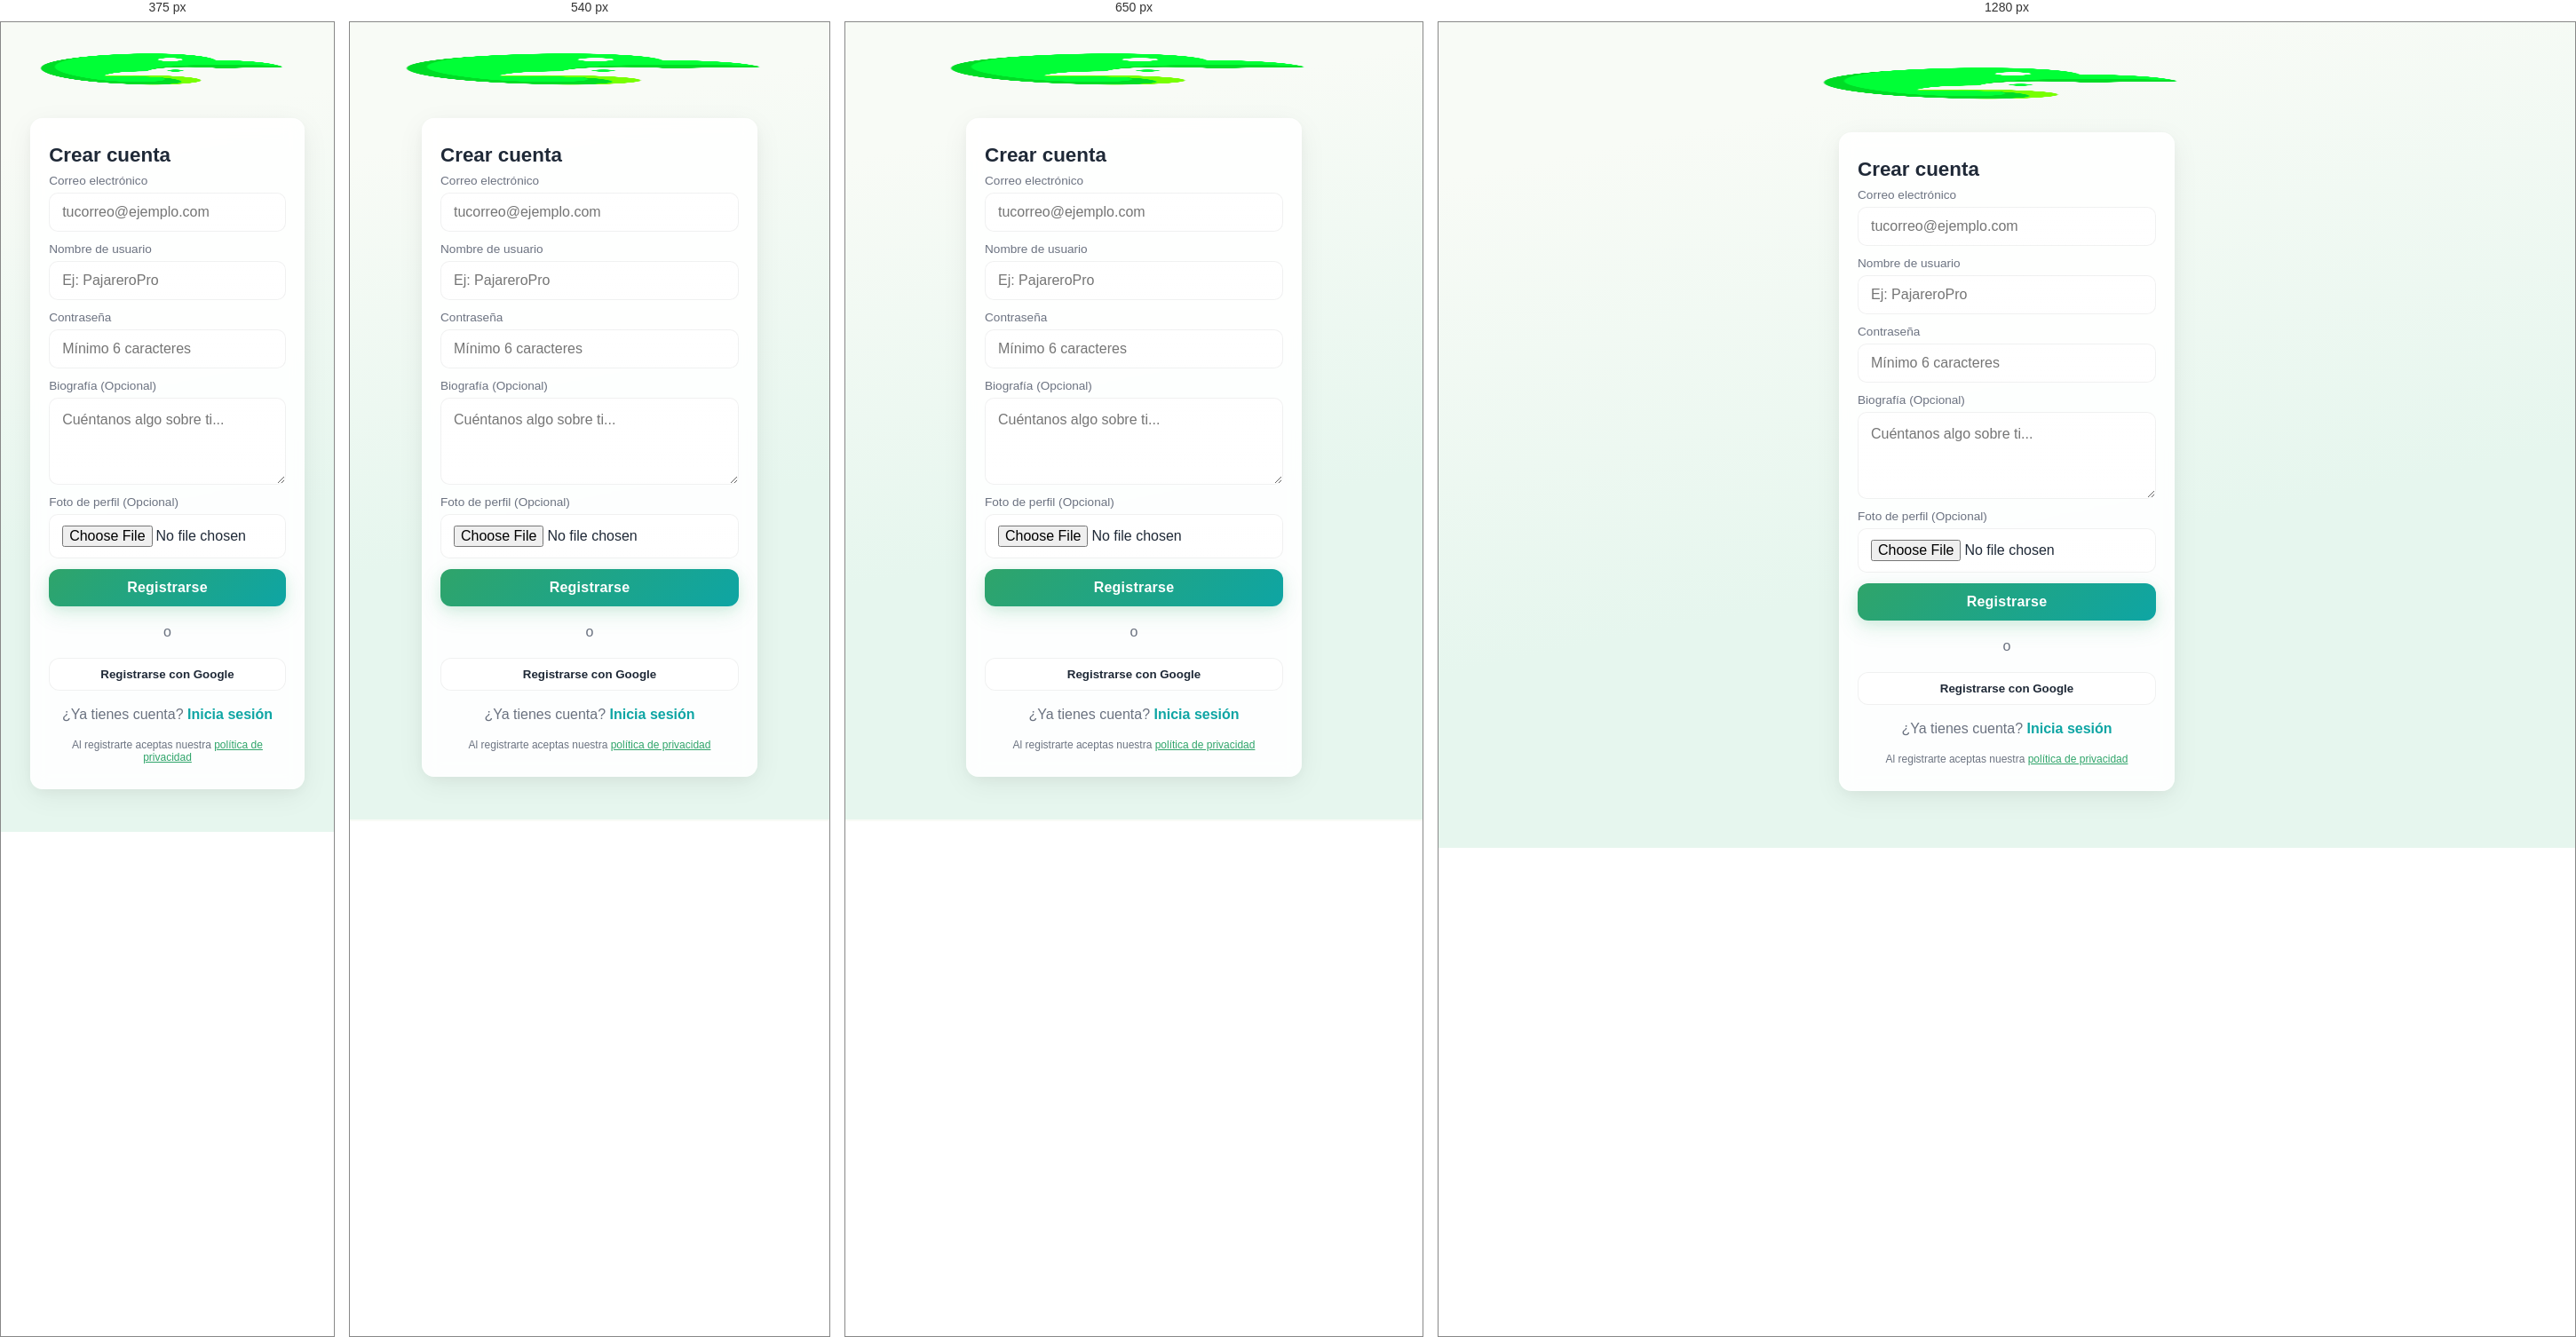
Rendered at 375 px, 540 px, 650 px and 1280 px, left to right.

<!-- file: registro.html -->
<!doctype html>
<html lang="es">
  <head>
    <meta charset="utf-8" />
    <meta name="viewport" content="width=device-width, initial-scale=1" />
    <title data-i18n="Regístrate">Registro — BirdyVal</title>
    <link rel="preconnect" href="https://fonts.googleapis.com">
    <link rel="preconnect" href="https://fonts.gstatic.com" crossorigin>
    <link rel="preconnect" href="https://www.gstatic.com" crossorigin>
    <link rel="preconnect" href="https://firestore.googleapis.com" crossorigin>

    <link rel="stylesheet" href="css/base.css" />
    <link rel="stylesheet" href="css/components.css" />
    <link rel="stylesheet" href="css/style.css" />
    <link
      href="https://fonts.googleapis.com/css2?family=Poppins:wght@400;600&display=swap"
      rel="stylesheet"
    />
    <link rel="icon" href="img/logo_sintexto.png" type="image/png" />
  </head>
  <body>
    <main class="login-page">
      <header class="header header--login">
        <img src="img/logo_sintexto.png" alt="Logo BirdyVal" class="logo" width="440" height="447" />
      </header>

      <section class="login-container">
        <div class="card login-card">
          <h2 class="login-title" data-i18n="Crear cuenta">Crear cuenta</h2>

          <form id="registerForm" class="login-form" autocomplete="off">
            <label class="input-group">
              <span class="input-label" data-i18n="Correo electrónico"
                >Correo electrónico</span
              >
              <input
                type="email"
                id="reg-email"
                required
                placeholder="tucorreo@ejemplo.com"
                data-i18n-placeholder="tucorreo@ejemplo.com"
              />
              <span class="campo-error" id="error-email"></span>
            </label>

            <label class="input-group">
              <span class="input-label" data-i18n="Nombre de usuario"
                >Nombre de usuario</span
              >
              <input
                type="text"
                id="reg-username"
                required
                placeholder="Ej: PajareroPro"
                data-i18n-placeholder="Ej: PajareroPro"
                minlength="3"
              />
              <span class="campo-error" id="error-username"></span>
            </label>

            <label class="input-group">
              <span class="input-label" data-i18n="Contraseña">Contraseña</span>
              <input
                type="password"
                id="reg-password"
                required
                placeholder="Mínimo 6 caracteres"
                data-i18n-placeholder="Mínimo 6 caracteres"
              />
              <span class="campo-error" id="error-password"></span>
            </label>

            <label class="input-group">
              <span class="input-label" data-i18n="Biografía (Opcional)"
                >Biografía (Opcional)</span
              >
              <textarea
                id="reg-bio"
                rows="3"
                placeholder="Cuéntanos algo sobre ti..."
                data-i18n-placeholder="Cuéntanos algo sobre ti..."
              ></textarea>
            </label>

            <label class="input-group">
              <span class="input-label" data-i18n="Foto de perfil (Opcional)"
                >Foto de perfil (Opcional)</span
              >
              <input type="file" id="reg-photo" accept="image/*" />
            </label>

            <button
              type="submit"
              class="boton principal"
              data-i18n="Registrarse"
            >
              Registrarse
            </button>

            <div class="divider">o</div>

            <div class="alt-actions">
              <button type="button" id="googleBtn" class="boton secondary">
                Registrarse con Google
              </button>
              <p class="signup">
                ¿Ya tienes cuenta? <a href="login.html">Inicia sesión</a>
              </p>
              <p style="font-size:0.75rem; color:var(--color-muted); text-align:center; margin-top:0.5rem;">
                Al registrarte aceptas nuestra <a href="privacidad.html" style="color:var(--color-primary);">política de privacidad</a>
              </p>
            </div>
          </form>
        </div>
      </section>
    </main>

    <script type="module" src="./js/auth.js"></script>
  </body>
</html>


/* @media block from css/components.css */
@media (min-width: 700px) {
  .bottom-nav-wrapper { bottom: 26px; }
  .nav-btn { width: 64px; height: 56px; }
}

/* @media block from css/style.css */
@media (min-width: 700px) {
  .login-page {
    padding: 40px;
  }
}

/* @media block from css/style.css */
@media (min-width: 720px) {
  .ficha-hero__img {
    height: 460px;
  }

  .ficha {
    padding-bottom: 120px;
  }
}

/* @media block from css/style.css */
@media (min-width: 700px) {
  .buscador-page .buscador-main {
    margin-bottom: 160px;
  }

  .species-card {
    padding: 12px 18px;
  }

  .species-media img {
    width: 60px;
    height: 60px;
  }
}

/* @media block from css/style.css */
@media (min-width: 720px) {
  .perfil-page .perfil {
    margin-bottom: 160px;
  }

  .perfil-avatar {
    width: 92px;
    height: 92px;
  }

  .perfil-username {
    font-size: 1.15rem;
  }

  .perfil-bio {
    font-size: 0.85rem;
  }
}

/* @media block from css/style.css */
@media (min-width: 768px) {
  .main-content-modern {
    padding: 22px 18px 32px;
  }

  .photo-uploader {
    height: 260px;
  }

  .location-modal {
    align-items: center;
    padding: 20px;
  }

  .location-modal__content {
    border-radius: 18px;
  }

  .location-modal__content--map {
    max-width: 760px;
    width: 100%;
    height: min(80vh, 680px);
  }
}

/* @media block from css/style.css */
@media (min-width: 600px) {
  .species-picker-content {
    max-width: 480px;
    margin: 40px auto;
    height: calc(100% - 80px);
    border-radius: 16px;
    overflow: hidden;
    box-shadow: 0 20px 60px rgba(0, 0, 0, 0.15);
  }
}

/* @media block from css/notificaciones.css */
@media (max-width: 480px) {
  .toast-container {
    top: 0.75rem;
    width: 94vw;
  }
}